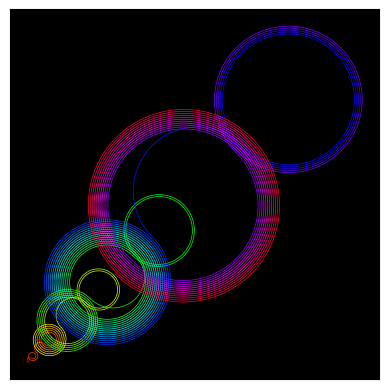

Python code for this plot:
import numpy as np
import matplotlib.pyplot as plt
import matplotlib as mpl

total_terms = 100
angle       = np.pi/4

ax     = plt.figure().add_subplot()
cmap   = mpl.colormaps['hsv']
rotate = np.array([[np.cos(angle), -np.sin(angle)], [np.sin(angle), np.cos(angle)]])

recaman = [0]
for n in range(1, total_terms):
    an   = recaman[-1]
    sign = 2 * (((an - n) in recaman) or (an < n)) - 1
    next = an + sign * n
    recaman.append(next)

    r = (next - an) / 2
    theta = np.linspace(0, np.pi, 300)
    xy = np.vstack((an + r + r * np.cos(theta), sign * (-1)**n * r * np.sin(theta)))
    xy = rotate @ xy
    ax.plot(*xy, color = cmap(256 * n // total_terms), linewidth = 0.5)

ax.set_facecolor("black")
ax.xaxis.set_visible(False)
ax.yaxis.set_visible(False)
plt.gca().set_aspect('equal')
plt.savefig('MIB0005_RecamanSequence.png', dpi = 1000, bbox_inches='tight', pad_inches = 0)
